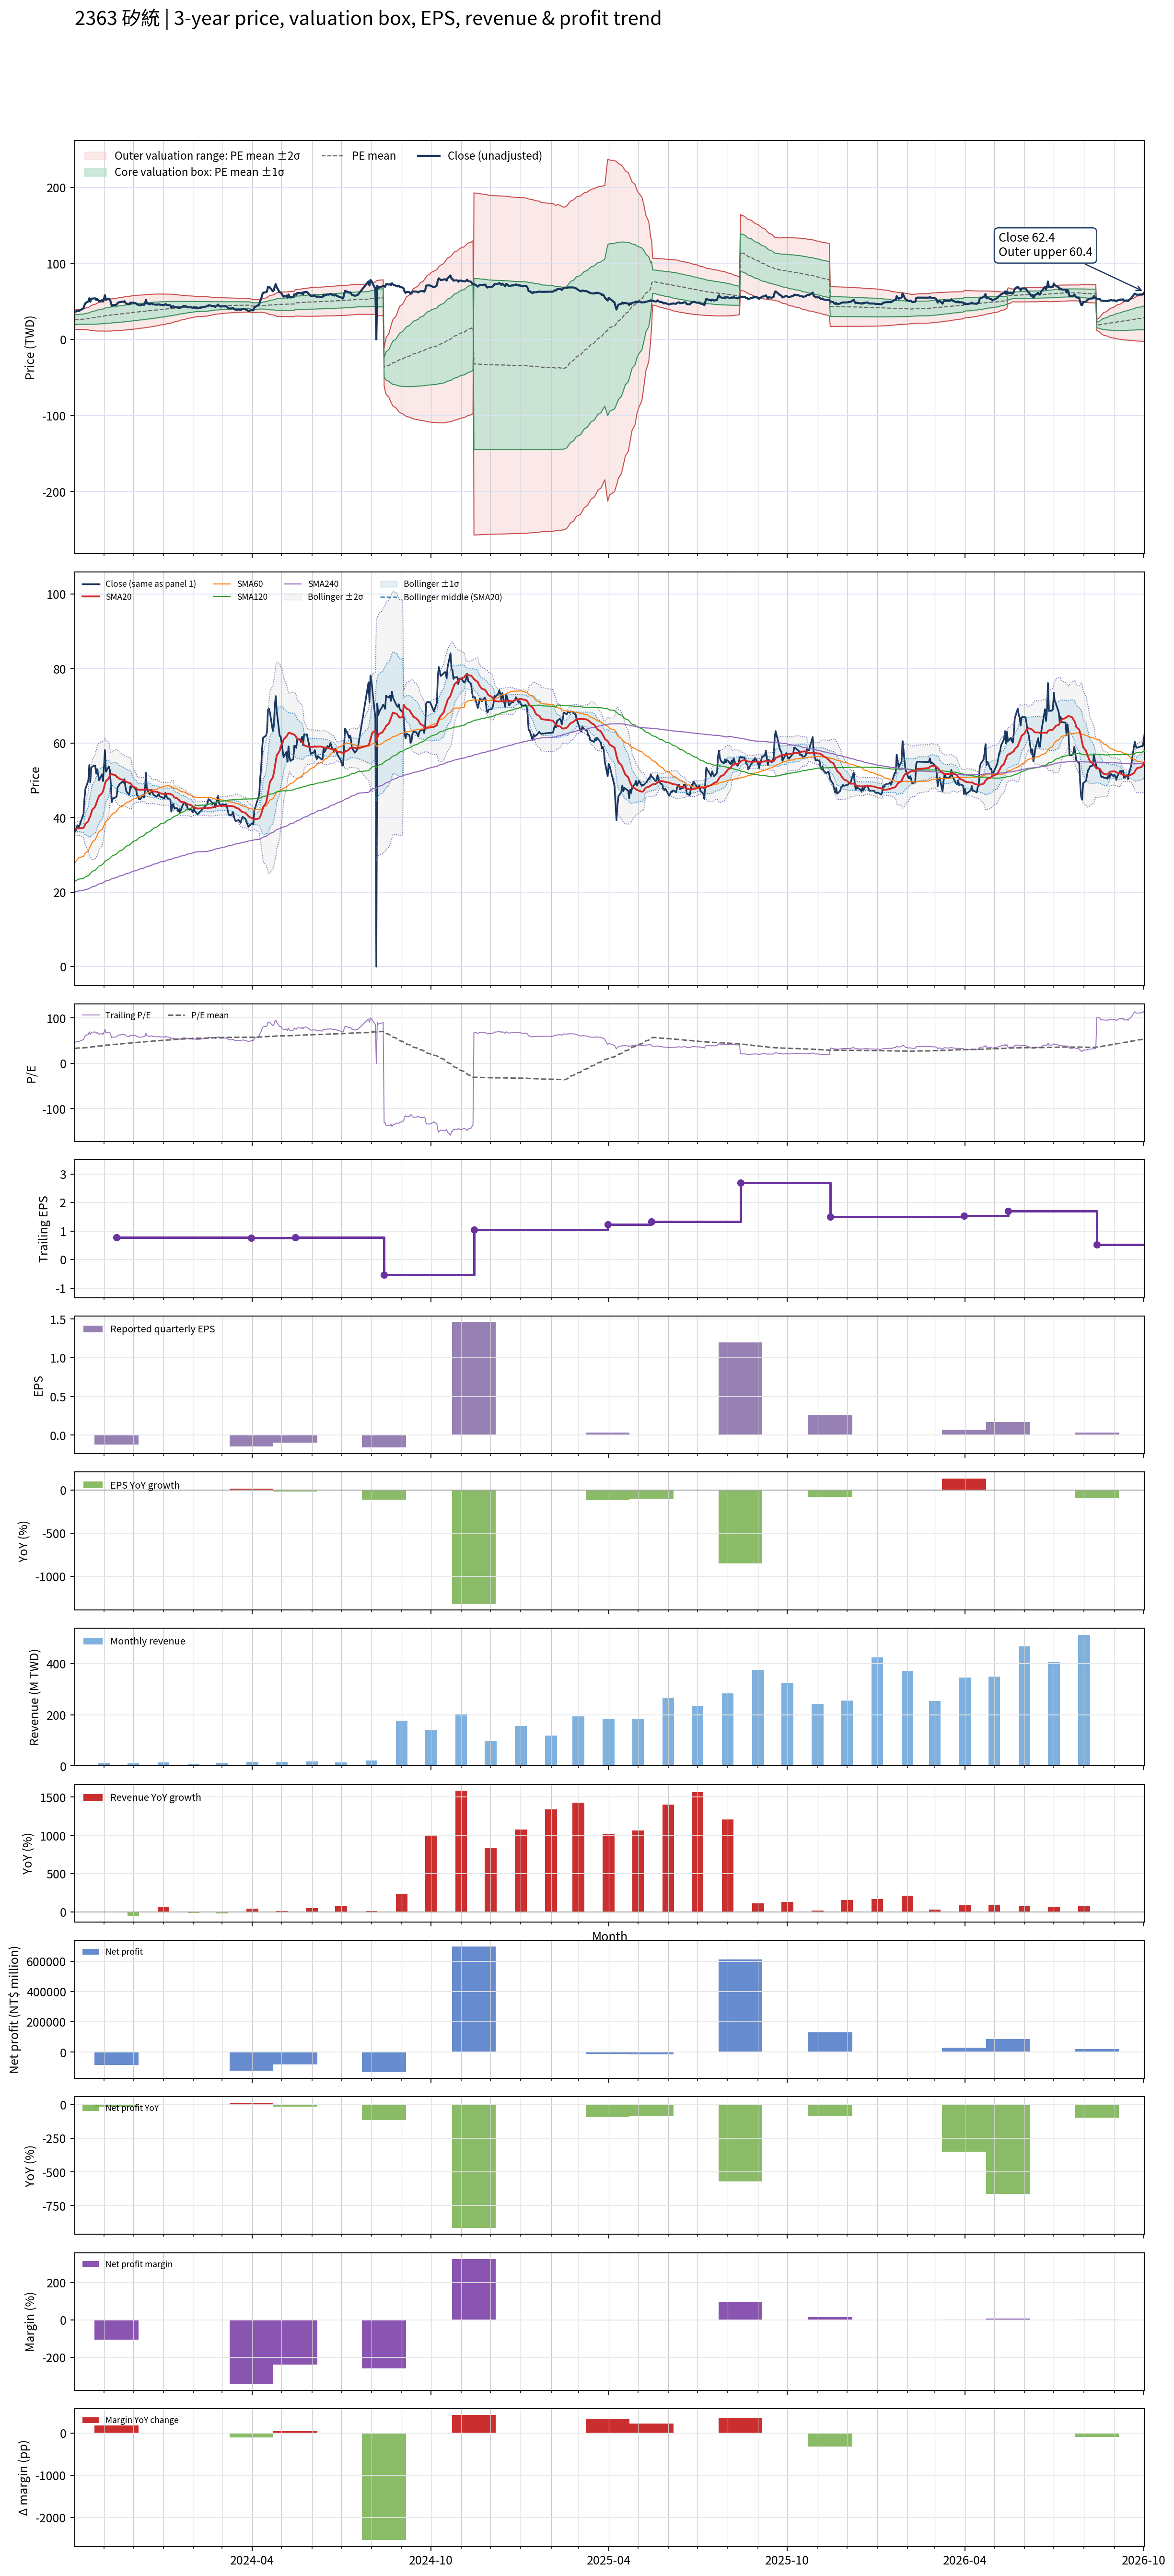

Values plotted in this chart, from the file beside it:
# chart-version: skill-stock-dynamic-val…
date, close, available_date, period_end, eps, ttm_eps, pe, pe_mean, pe_std, price_m2, price_m1, price_mean, price_p1, price_p2, forward_eps, forward_pe, forward_pe_mean, forward_pe_std, forward_price_m2, forward_price_m1, forward_price_mean, forward_price_p1, forward_price_p2, sma20
2023-10-02, 36.5, 2023-08-14, 2023-06-30, 1.15, 0.78, 46.79, 33.09, 8.206, 13.01, 19.41, 25.81, 32.21, 38.62, , , , , , , , , , 36.95
2023-10-03, 36.4, 2023-08-14, 2023-06-30, 1.15, 0.78, 46.67, 33.27, 8.264, 13.06, 19.51, 25.95, 32.4, 38.85, , , , , , , , , , 36.98
2023-10-04, 37.35, 2023-08-14, 2023-06-30, 1.15, 0.78, 47.88, 33.46, 8.338, 13.09, 19.6, 26.1, 32.6, 39.11, , , , , , , , , , 37.02
2023-10-05, 37.95, 2023-08-14, 2023-06-30, 1.15, 0.78, 48.65, 33.66, 8.415, 13.13, 19.69, 26.26, 32.82, 39.38, , , , , , , , , , 37.09
2023-10-06, 37.2, 2023-08-14, 2023-06-30, 1.15, 0.78, 47.69, 33.85, 8.472, 13.19, 19.8, 26.4, 33.01, 39.62, , , , , , , , , , 37.09
2023-10-11, 40.9, 2023-08-14, 2023-06-30, 1.15, 0.78, 52.44, 34.08, 8.597, 13.17, 19.88, 26.58, 33.29, 40, , , , , , , , , , 37.25
2023-10-12, 44.95, 2023-08-14, 2023-06-30, 1.15, 0.78, 57.63, 34.36, 8.817, 13.05, 19.92, 26.8, 33.68, 40.55, , , , , , , , , , 37.68
2023-10-13, 47.7, 2023-08-14, 2023-06-30, 1.15, 0.78, 61.15, 34.67, 9.098, 12.85, 19.94, 27.04, 34.14, 41.23, , , , , , , , , , 38.32
2023-10-16, 49.95, 2023-08-14, 2023-06-30, 1.15, 0.78, 64.04, 35, 9.431, 12.59, 19.95, 27.3, 34.66, 42.01, , , , , , , , , , 39.01
2023-10-17, 54.1, 2023-08-14, 2023-06-30, 1.15, 0.78, 69.36, 35.38, 9.879, 12.19, 19.89, 27.6, 35.31, 43.01, , , , , , , , , , 39.84
2023-10-18, 49.5, 2023-08-14, 2023-06-30, 1.15, 0.78, 63.46, 35.72, 10.15, 12.03, 19.94, 27.86, 35.77, 43.69, , , , , , , , , , 40.37
2023-10-19, 53.4, 2023-08-14, 2023-06-30, 1.15, 0.78, 68.46, 36.1, 10.51, 11.76, 19.96, 28.15, 36.35, 44.55, , , , , , , , , , 41.24
2023-10-20, 53.7, 2023-08-14, 2023-06-30, 1.15, 0.78, 68.85, 36.48, 10.86, 11.51, 19.98, 28.45, 36.92, 45.39, , , , , , , , , , 42.06
2023-10-23, 54, 2023-08-14, 2023-06-30, 1.15, 0.78, 69.23, 36.86, 11.19, 11.29, 20.02, 28.75, 37.48, 46.21, , , , , , , , , , 42.93
2023-10-24, 51.9, 2023-08-14, 2023-06-30, 1.15, 0.78, 66.54, 37.22, 11.45, 11.17, 20.1, 29.03, 37.96, 46.89, , , , , , , , , , 43.69
2023-10-25, 53, 2023-08-14, 2023-06-30, 1.15, 0.78, 67.95, 37.59, 11.71, 11.05, 20.18, 29.32, 38.46, 47.6, , , , , , , , , , 44.47
2023-10-26, 51.7, 2023-08-14, 2023-06-30, 1.15, 0.78, 66.28, 37.95, 11.93, 10.99, 20.29, 29.6, 38.9, 48.21, , , , , , , , , , 45.16
2023-10-27, 50, 2023-08-14, 2023-06-30, 1.15, 0.78, 64.1, 38.29, 12.09, 11.01, 20.44, 29.87, 39.29, 48.72, , , , , , , , , , 45.8
2023-10-30, 51.6, 2023-08-14, 2023-06-30, 1.15, 0.78, 66.15, 38.65, 12.27, 11, 20.57, 30.14, 39.72, 49.29, , , , , , , , , , 46.48
2023-10-31, 49.8, 2023-08-14, 2023-06-30, 1.15, 0.78, 63.85, 38.99, 12.4, 11.06, 20.74, 30.41, 40.08, 49.76, , , , , , , , , , 47.08
2023-11-01, 53.4, 2023-08-14, 2023-06-30, 1.15, 0.78, 68.46, 39.37, 12.6, 11.05, 20.88, 30.71, 40.53, 50.36, , , , , , , , , , 47.92
2023-11-02, 58.1, 2023-08-14, 2023-06-30, 1.15, 0.78, 74.49, 39.79, 12.91, 10.9, 20.97, 31.04, 41.11, 51.18, , , , , , , , , , 49.01
2023-11-03, 52.3, 2023-08-14, 2023-06-30, 1.15, 0.78, 67.05, 40.16, 13.05, 10.96, 21.15, 31.33, 41.51, 51.69, , , , , , , , , , 49.76
2023-11-06, 53.7, 2023-08-14, 2023-06-30, 1.15, 0.78, 68.85, 40.55, 13.22, 11.01, 21.32, 31.63, 41.93, 52.24, , , , , , , , , , 50.55
2023-11-07, 52.8, 2023-08-14, 2023-06-30, 1.15, 0.78, 67.69, 40.87, 13.4, 10.98, 21.43, 31.88, 42.33, 52.78, , , , , , , , , , 51.33
2023-11-08, 49, 2023-08-14, 2023-06-30, 1.15, 0.78, 62.82, 41.16, 13.5, 11.04, 21.57, 32.1, 42.63, 53.16, , , , , , , , , , 51.73
2023-11-09, 44.15, 2023-08-14, 2023-06-30, 1.15, 0.78, 56.6, 41.39, 13.53, 11.18, 21.73, 32.28, 42.83, 53.38, , , , , , , , , , 51.69
2023-11-10, 45.1, 2023-08-14, 2023-06-30, 1.15, 0.78, 57.82, 41.62, 13.57, 11.3, 21.88, 32.47, 43.05, 53.63, , , , , , , , , , 51.56
2023-11-13, 45.4, 2023-08-14, 2023-06-30, 1.15, 0.78, 58.21, 41.86, 13.6, 11.44, 22.05, 32.65, 43.26, 53.87, , , , , , , , , , 51.33
2023-11-14, 45.7, 2023-11-14, 2023-09-30, -0.12, 0.78, 58.59, 42.11, 13.63, 11.58, 22.21, 32.85, 43.48, 54.11, , , , , , , , , , 50.91
2023-11-15, 48.15, 2023-11-14, 2023-09-30, -0.12, 0.78, 61.73, 42.38, 13.7, 11.69, 22.37, 33.06, 43.74, 54.43, , , , , , , , , , 50.84
2023-11-16, 48.5, 2023-11-14, 2023-09-30, -0.12, 0.78, 62.18, 42.65, 13.76, 11.8, 22.53, 33.27, 44.01, 54.74, , , , , , , , , , 50.6
2023-11-17, 49, 2023-11-14, 2023-09-30, -0.12, 0.78, 62.82, 42.93, 13.83, 11.91, 22.7, 33.49, 44.28, 55.06, , , , , , , , , , 50.37
2023-11-20, 49.6, 2023-11-14, 2023-09-30, -0.12, 0.78, 63.59, 43.22, 13.9, 12.03, 22.87, 33.71, 44.55, 55.4, , , , , , , , , , 50.15
2023-11-21, 49.35, 2023-11-14, 2023-09-30, -0.12, 0.78, 63.27, 43.5, 13.96, 12.15, 23.04, 33.93, 44.82, 55.71, , , , , , , , , , 50.02
2023-11-22, 50.3, 2023-11-14, 2023-09-30, -0.12, 0.78, 64.49, 43.79, 14.03, 12.27, 23.21, 34.16, 45.1, 56.05, , , , , , , , , , 49.88
2023-11-23, 48.25, 2023-11-14, 2023-09-30, -0.12, 0.78, 61.86, 44.06, 14.07, 12.43, 23.4, 34.37, 45.34, 56.31, , , , , , , , , , 49.71
2023-11-24, 47, 2023-11-14, 2023-09-30, -0.12, 0.78, 60.26, 44.32, 14.08, 12.61, 23.59, 34.57, 45.55, 56.53, , , , , , , , , , 49.56
2023-11-27, 46.1, 2023-11-14, 2023-09-30, -0.12, 0.78, 59.1, 44.57, 14.08, 12.8, 23.78, 34.76, 45.74, 56.72, , , , , , , , , , 49.28
2023-11-28, 48.4, 2023-11-14, 2023-09-30, -0.12, 0.78, 62.05, 44.83, 14.1, 12.97, 23.97, 34.97, 45.97, 56.97, , , , , , , , , , 49.22
2023-11-29, 48, 2023-11-14, 2023-09-30, -0.12, 0.78, 61.54, 45.1, 14.11, 13.16, 24.17, 35.18, 46.18, 57.19, , , , , , , , , , 48.95
2023-11-30, 48.5, 2023-11-14, 2023-09-30, -0.12, 0.78, 62.18, 45.37, 14.13, 13.35, 24.37, 35.39, 46.41, 57.43, , , , , , , , , , 48.47
2023-12-01, 48.3, 2023-11-14, 2023-09-30, -0.12, 0.78, 61.92, 45.64, 14.13, 13.55, 24.57, 35.6, 46.62, 57.65, , , , , , , , , , 48.27
2023-12-04, 47.4, 2023-11-14, 2023-09-30, -0.12, 0.78, 60.77, 45.89, 14.12, 13.76, 24.78, 35.8, 46.82, 57.83, , , , , , , , , , 47.95
2023-12-05, 45.85, 2023-11-14, 2023-09-30, -0.12, 0.78, 58.78, 46.14, 14.09, 14, 24.99, 35.99, 46.98, 57.97, , , , , , , , , , 47.6
2023-12-06, 45.8, 2023-11-14, 2023-09-30, -0.12, 0.78, 58.72, 46.38, 14.06, 14.24, 25.21, 36.18, 47.14, 58.11, , , , , , , , , , 47.44
2023-12-07, 44.9, 2023-11-14, 2023-09-30, -0.12, 0.78, 57.56, 46.6, 14.02, 14.48, 25.42, 36.35, 47.29, 58.22, , , , , , , , , , 47.48
2023-12-08, 44.85, 2023-11-14, 2023-09-30, -0.12, 0.78, 57.5, 46.83, 13.97, 14.73, 25.63, 36.53, 47.43, 58.33, , , , , , , , , , 47.47
2023-12-11, 46, 2023-11-14, 2023-09-30, -0.12, 0.78, 58.97, 47.07, 13.94, 14.97, 25.84, 36.71, 47.58, 58.45, , , , , , , , , , 47.5
2023-12-12, 45.35, 2023-11-14, 2023-09-30, -0.12, 0.78, 58.14, 47.3, 13.89, 15.22, 26.06, 36.89, 47.73, 58.56, , , , , , , , , , 47.48
2023-12-13, 47.35, 2023-11-14, 2023-09-30, -0.12, 0.78, 60.71, 47.55, 13.86, 15.47, 26.28, 37.09, 47.9, 58.7, , , , , , , , , , 47.44
2023-12-14, 52, 2023-11-14, 2023-09-30, -0.12, 0.78, 66.67, 47.85, 13.88, 15.67, 26.5, 37.32, 48.15, 58.97, , , , , , , , , , 47.62
2023-12-15, 47.5, 2023-11-14, 2023-09-30, -0.12, 0.78, 60.9, 48.1, 13.84, 15.93, 26.73, 37.52, 48.31, 59.1, , , , , , , , , , 47.54
2023-12-18, 46.2, 2023-11-14, 2023-09-30, -0.12, 0.78, 59.23, 48.34, 13.77, 16.22, 26.97, 37.71, 48.45, 59.19, , , , , , , , , , 47.37
2023-12-19, 46.9, 2023-11-14, 2023-09-30, -0.12, 0.78, 60.13, 48.6, 13.71, 16.52, 27.21, 37.9, 48.6, 59.29, , , , , , , , , , 47.25
2023-12-20, 47.45, 2023-11-14, 2023-09-30, -0.12, 0.78, 60.83, 48.85, 13.65, 16.81, 27.46, 38.1, 48.75, 59.39, , , , , , , , , , 47.1
2023-12-21, 46.4, 2023-11-14, 2023-09-30, -0.12, 0.78, 59.49, 49.09, 13.58, 17.12, 27.7, 38.29, 48.88, 59.47, , , , , , , , , , 47.01
2023-12-22, 46.05, 2023-11-14, 2023-09-30, -0.12, 0.78, 59.04, 49.33, 13.5, 17.42, 27.95, 38.48, 49.01, 59.53, , , , , , , , , , 46.97
2023-12-25, 45.6, 2023-11-14, 2023-09-30, -0.12, 0.78, 58.46, 49.56, 13.42, 17.73, 28.19, 38.66, 49.12, 59.59, , , , , , , , , , 46.94
... 666 more rows
